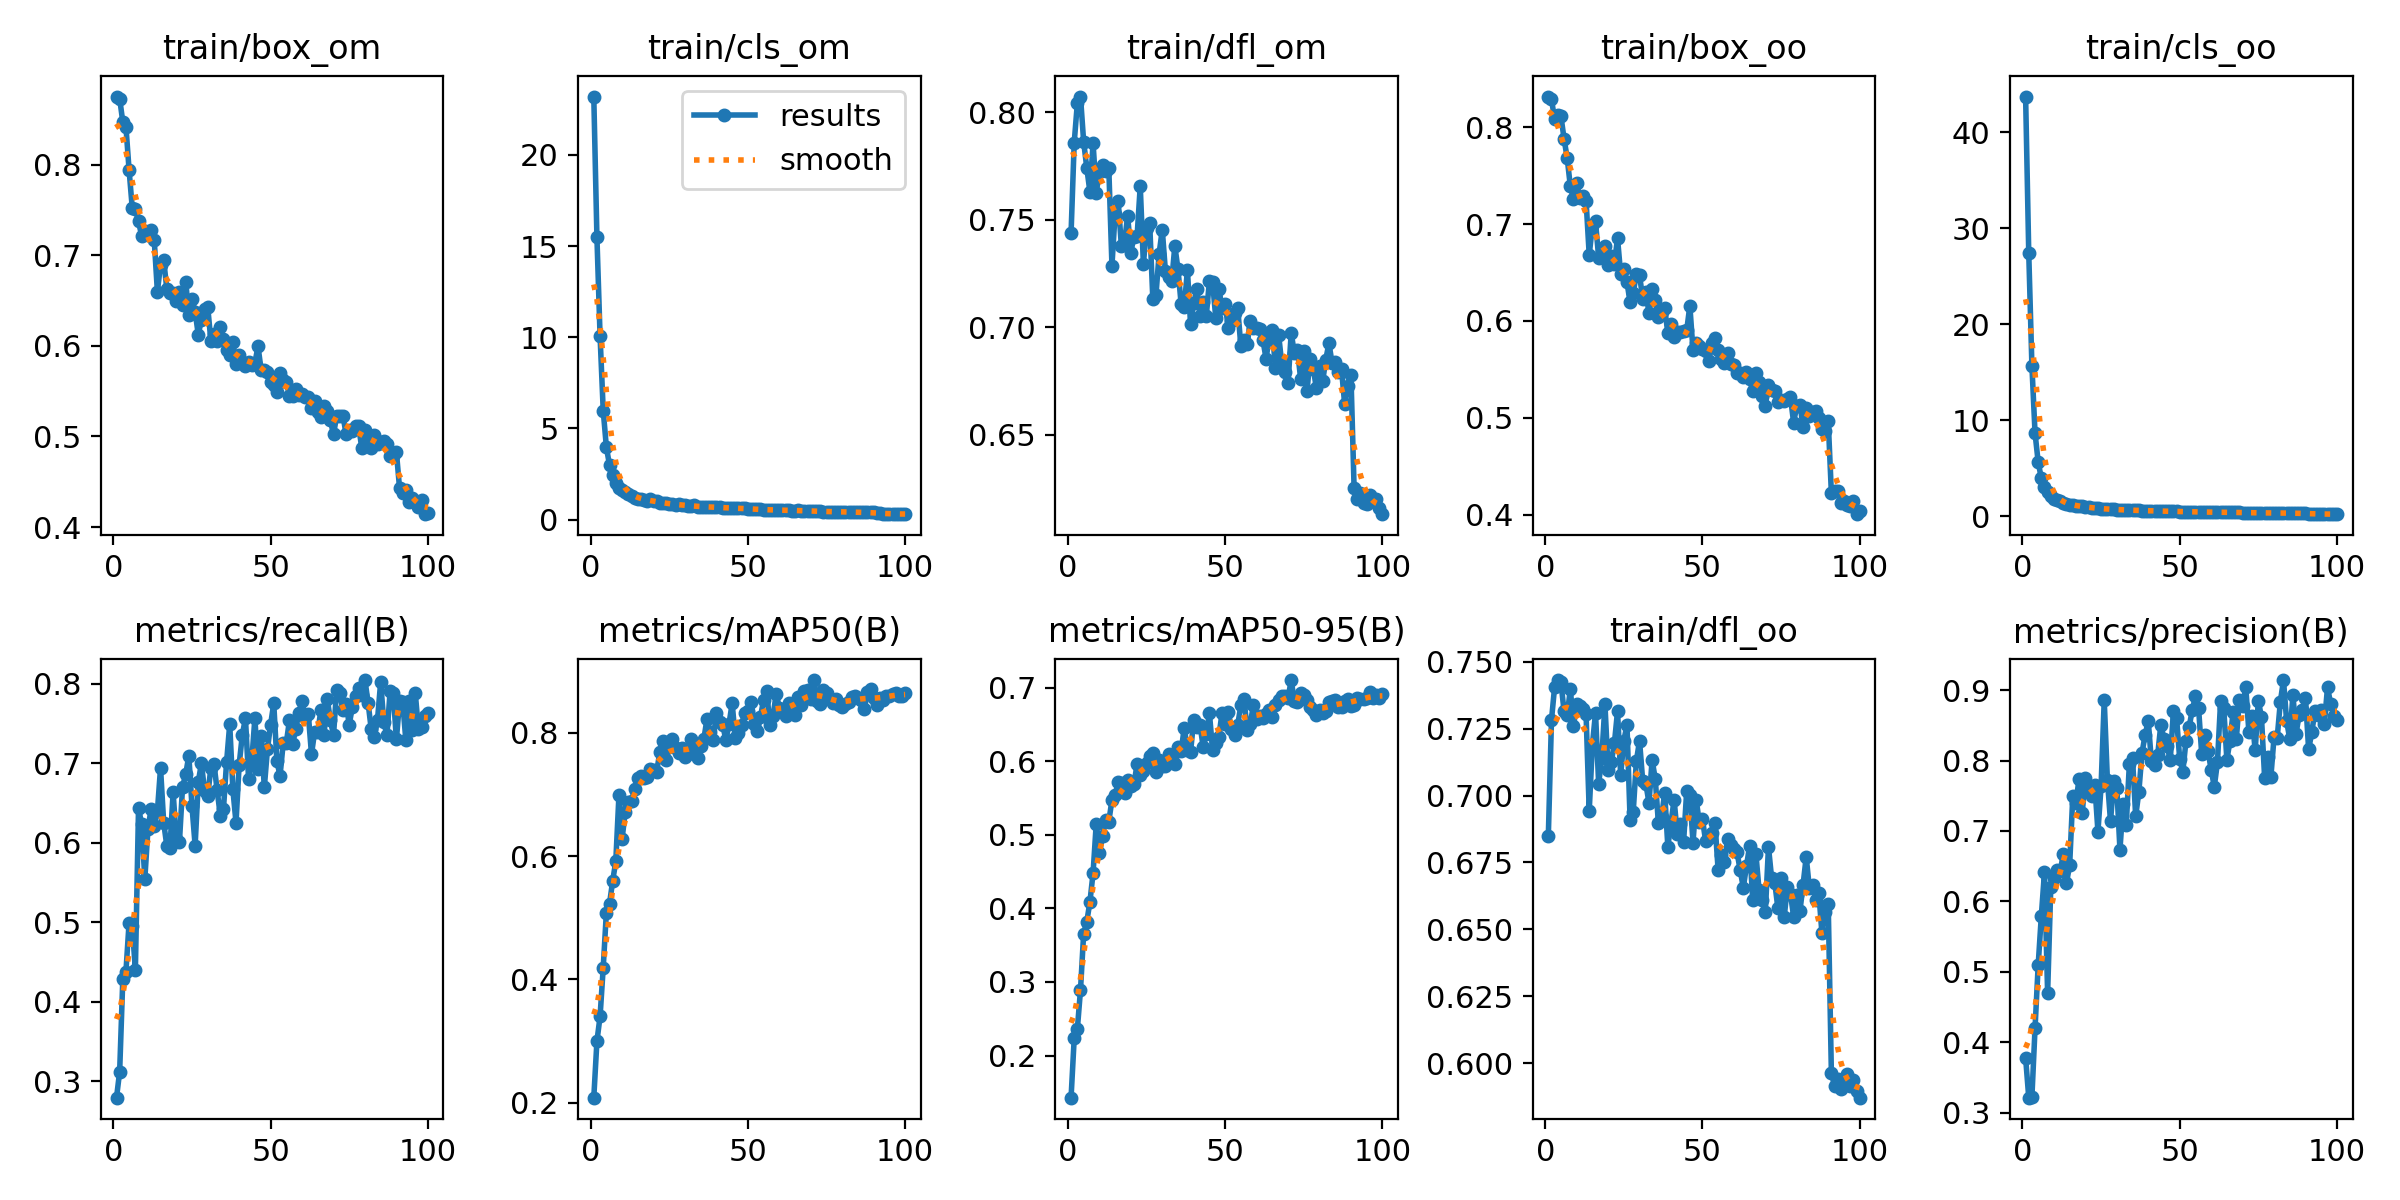

Data behind this chart, as committed beside it:
epoch, train/box_om, train/cls_om, train/dfl_om, train/box_oo, train/cls_oo, train/dfl_oo, metrics/precision(B), metrics/recall(B), metrics/mAP50(B), metrics/mAP50-95(B), val/box_om, val/cls_om, val/dfl_om, val/box_oo, val/cls_oo, val/dfl_oo, lr/pg0, lr/pg1, lr/pg2
1, 0.8751, 23.21, 0.7437, 0.8318, 43.73, 0.6851, 0.3778, 0.2795, 0.2082, 0.1428, 1.009, 7.493, 1.043, 1.039, 26.45, 1.009, 0.0002775, 0.0002775, 0.0002775
2, 0.873, 15.47, 0.7859, 0.8291, 27.4, 0.7282, 0.3211, 0.3121, 0.2999, 0.2234, 1.053, 5.263, 1.094, 0.9969, 15.76, 1.043, 0.0005497, 0.0005497, 0.0005497
3, 0.847, 10.06, 0.8042, 0.8082, 15.69, 0.7406, 0.3221, 0.4281, 0.3401, 0.2361, 1.066, 3.37, 1.1, 1.097, 8.945, 1.069, 0.0008163, 0.0008163, 0.0008163
4, 0.8418, 5.974, 0.8073, 0.8132, 8.657, 0.7431, 0.4199, 0.438, 0.4191, 0.2891, 1.012, 2.933, 1.093, 1.056, 5.905, 1.063, 0.0008083, 0.0008083, 0.0008083
5, 0.794, 3.976, 0.7864, 0.8118, 5.645, 0.7424, 0.5096, 0.4996, 0.5085, 0.3656, 0.9616, 2.228, 1.063, 1.053, 4.227, 1.08, 0.0008083, 0.0008083, 0.0008083
6, 0.7524, 2.984, 0.7741, 0.7882, 3.953, 0.7315, 0.5795, 0.4949, 0.5228, 0.3819, 0.9711, 2.014, 1.054, 1.062, 3.464, 1.08, 0.0008, 0.0008, 0.0008
7, 0.7512, 2.451, 0.763, 0.7681, 3.044, 0.73, 0.6415, 0.4405, 0.5595, 0.409, 0.9413, 1.608, 1.054, 1.013, 2.726, 1.064, 0.0007918, 0.0007918, 0.0007918
8, 0.7373, 1.99, 0.7856, 0.739, 2.499, 0.7398, 0.4696, 0.6434, 0.592, 0.448, 0.9273, 1.52, 1.055, 0.9695, 2.28, 1.063, 0.0007835, 0.0007835, 0.0007835
9, 0.7212, 1.738, 0.7626, 0.726, 2.072, 0.7258, 0.62, 0.6234, 0.6989, 0.5147, 0.9334, 1.384, 1.047, 0.9476, 1.856, 1.054, 0.0007753, 0.0007753, 0.0007753
10, 0.727, 1.601, 0.772, 0.7426, 1.829, 0.7342, 0.6332, 0.5543, 0.628, 0.4748, 0.9021, 1.531, 1.021, 0.9511, 1.903, 1.041, 0.000767, 0.000767, 0.000767
11, 0.7241, 1.512, 0.7755, 0.7273, 1.653, 0.7334, 0.6447, 0.6172, 0.6721, 0.498, 0.9487, 1.447, 1.059, 0.9897, 1.696, 1.059, 0.0007588, 0.0007588, 0.0007588
12, 0.7279, 1.396, 0.7728, 0.7293, 1.573, 0.7325, 0.6427, 0.6424, 0.6883, 0.5195, 0.9729, 1.274, 1.071, 1.018, 1.594, 1.068, 0.0007505, 0.0007505, 0.0007505
13, 0.7164, 1.277, 0.774, 0.7242, 1.383, 0.7303, 0.6676, 0.6211, 0.6898, 0.518, 0.9082, 1.339, 1.066, 0.9689, 1.452, 1.056, 0.0007423, 0.0007423, 0.0007423
14, 0.6597, 1.204, 0.7287, 0.6682, 1.263, 0.6943, 0.6264, 0.6394, 0.7088, 0.5473, 0.9031, 1.229, 1.024, 0.9052, 1.474, 1.032, 0.000734, 0.000734, 0.000734
15, 0.6897, 1.137, 0.7528, 0.6981, 1.211, 0.7187, 0.6511, 0.694, 0.7263, 0.5539, 0.9136, 1.058, 1.053, 0.9739, 1.319, 1.086, 0.0007258, 0.0007258, 0.0007258
16, 0.6946, 1.099, 0.7586, 0.7028, 1.148, 0.7309, 0.7493, 0.6253, 0.7296, 0.5719, 0.893, 1.156, 1.074, 0.9431, 1.248, 1.068, 0.0007175, 0.0007175, 0.0007175
17, 0.6625, 1.046, 0.7377, 0.6655, 1.056, 0.7044, 0.7401, 0.5958, 0.7264, 0.5701, 0.9101, 1.307, 1.038, 0.9634, 1.279, 1.048, 0.0007093, 0.0007093, 0.0007093
18, 0.6582, 1.017, 0.7397, 0.6717, 1.028, 0.7142, 0.7745, 0.5936, 0.7286, 0.5569, 0.8938, 1.478, 1.032, 0.9547, 1.468, 1.072, 0.0007011, 0.0007011, 0.0007011
19, 0.6579, 1.141, 0.7518, 0.6771, 1.08, 0.7341, 0.726, 0.6636, 0.7422, 0.5748, 0.8876, 1.255, 1.041, 0.9171, 1.214, 1.051, 0.0006928, 0.0006928, 0.0006928
20, 0.649, 1.006, 0.7347, 0.6578, 0.9421, 0.7097, 0.7749, 0.6047, 0.7391, 0.5661, 0.9021, 1.323, 1.07, 0.9497, 1.209, 1.081, 0.0006846, 0.0006846, 0.0006846
21, 0.659, 0.9947, 0.7422, 0.667, 0.9341, 0.7124, 0.759, 0.6003, 0.7372, 0.5686, 0.8872, 1.257, 1.031, 0.9013, 1.194, 1.03, 0.0006763, 0.0006763, 0.0006763
22, 0.645, 0.9159, 0.7424, 0.6593, 0.8803, 0.7195, 0.7495, 0.6701, 0.7691, 0.5964, 0.8845, 1.055, 1.036, 0.9232, 1.07, 1.053, 0.0006681, 0.0006681, 0.0006681
23, 0.6709, 0.8923, 0.7657, 0.6854, 0.8309, 0.7315, 0.7658, 0.6861, 0.7862, 0.5815, 0.8882, 1.008, 1.03, 0.9343, 1.065, 1.04, 0.0006598, 0.0006598, 0.0006598
24, 0.6343, 0.9169, 0.7294, 0.6484, 0.8462, 0.7078, 0.6992, 0.7093, 0.7558, 0.5866, 0.8544, 1.204, 0.9977, 0.8894, 1.124, 1.016, 0.0006516, 0.0006516, 0.0006516
25, 0.6515, 0.8431, 0.7464, 0.6535, 0.7876, 0.7204, 0.7638, 0.6458, 0.7764, 0.5971, 0.8535, 1.014, 1.006, 0.8972, 1.052, 1.056, 0.0006433, 0.0006433, 0.0006433
26, 0.6375, 0.8272, 0.7484, 0.6402, 0.7775, 0.7263, 0.886, 0.5965, 0.7893, 0.6072, 0.8523, 1.009, 1.014, 0.9009, 1, 1.038, 0.0006351, 0.0006351, 0.0006351
27, 0.6124, 0.8038, 0.7132, 0.6191, 0.7351, 0.691, 0.773, 0.6764, 0.7754, 0.6115, 0.8507, 0.9921, 1.008, 0.894, 1.076, 1.059, 0.0006268, 0.0006268, 0.0006268
28, 0.6289, 0.8436, 0.7151, 0.6292, 0.7413, 0.694, 0.7137, 0.6997, 0.7682, 0.5856, 0.8993, 1.133, 1.034, 0.9335, 1.145, 1.063, 0.0006186, 0.0006186, 0.0006186
29, 0.6404, 0.7921, 0.7342, 0.6483, 0.7103, 0.713, 0.7706, 0.6652, 0.7755, 0.6012, 0.8817, 1.019, 1.038, 0.9445, 1.059, 1.064, 0.0006103, 0.0006103, 0.0006103
30, 0.6431, 0.7804, 0.7454, 0.6477, 0.7061, 0.7205, 0.7615, 0.6585, 0.761, 0.5928, 0.8627, 1.002, 1.034, 0.896, 1.004, 1.064, 0.0006021, 0.0006021, 0.0006021
31, 0.6058, 0.7409, 0.7262, 0.6231, 0.6709, 0.7056, 0.6734, 0.6942, 0.7676, 0.5941, 0.8544, 1.109, 1.037, 0.8879, 1.058, 1.059, 0.0005939, 0.0005939, 0.0005939
32, 0.6132, 0.7517, 0.7233, 0.6296, 0.6847, 0.7045, 0.7384, 0.6988, 0.79, 0.6093, 0.8791, 1.117, 1.055, 0.9137, 1.136, 1.062, 0.0005856, 0.0005856, 0.0005856
33, 0.6051, 0.7701, 0.7215, 0.6084, 0.6738, 0.6973, 0.7088, 0.666, 0.7652, 0.6037, 0.8691, 1.181, 1.024, 0.8916, 1.06, 1.047, 0.0005774, 0.0005774, 0.0005774
34, 0.621, 0.7004, 0.7378, 0.6325, 0.6513, 0.7133, 0.7958, 0.6341, 0.7596, 0.5967, 0.8577, 1.097, 1.016, 0.9043, 1.099, 1.05, 0.0005691, 0.0005691, 0.0005691
35, 0.6071, 0.6716, 0.727, 0.6212, 0.6046, 0.7062, 0.8031, 0.6419, 0.7783, 0.6187, 0.8458, 0.9249, 1.01, 0.8913, 0.9459, 1.041, 0.0005609, 0.0005609, 0.0005609
36, 0.5954, 0.699, 0.7109, 0.6037, 0.6171, 0.6897, 0.7209, 0.7012, 0.7901, 0.6138, 0.8605, 0.9921, 1.027, 0.9078, 0.9947, 1.065, 0.0005526, 0.0005526, 0.0005526
37, 0.5893, 0.6944, 0.7094, 0.6093, 0.6146, 0.692, 0.7551, 0.7489, 0.8229, 0.6455, 0.8328, 0.9112, 1.001, 0.8669, 0.8716, 1.029, 0.0005444, 0.0005444, 0.0005444
38, 0.6045, 0.6973, 0.7267, 0.6129, 0.6035, 0.7011, 0.8107, 0.6669, 0.8011, 0.615, 0.8518, 0.9882, 1.016, 0.8882, 1.014, 1.037, 0.0005361, 0.0005361, 0.0005361
39, 0.5797, 0.6793, 0.7014, 0.5877, 0.5836, 0.6809, 0.8363, 0.6251, 0.7889, 0.6129, 0.8699, 1.078, 1.024, 0.9171, 1.044, 1.051, 0.0005279, 0.0005279, 0.0005279
40, 0.5899, 0.6855, 0.7113, 0.5969, 0.5871, 0.6899, 0.8564, 0.6981, 0.8331, 0.6556, 0.8562, 0.966, 1.02, 0.8889, 0.9246, 1.045, 0.0005196, 0.0005196, 0.0005196
41, 0.5819, 0.6598, 0.7177, 0.5838, 0.5647, 0.6985, 0.7987, 0.7354, 0.817, 0.6468, 0.8486, 0.9656, 1.018, 0.8741, 0.9088, 1.048, 0.0005114, 0.0005114, 0.0005114
42, 0.5779, 0.65, 0.7051, 0.5887, 0.551, 0.6855, 0.7932, 0.7565, 0.8134, 0.6496, 0.8561, 0.9496, 1.016, 0.9023, 0.9026, 1.049, 0.0005031, 0.0005031, 0.0005031
43, 0.5822, 0.638, 0.7118, 0.5882, 0.5556, 0.6894, 0.8082, 0.68, 0.7883, 0.6198, 0.8549, 0.9717, 1.034, 0.8888, 0.9701, 1.052, 0.0004949, 0.0004949, 0.0004949
44, 0.5791, 0.6241, 0.7054, 0.5895, 0.5431, 0.6825, 0.8509, 0.7024, 0.8144, 0.6372, 0.8552, 0.9964, 1.02, 0.8877, 0.9549, 1.038, 0.0004866, 0.0004866, 0.0004866
45, 0.5812, 0.6262, 0.7216, 0.5903, 0.5408, 0.7017, 0.8307, 0.7564, 0.8481, 0.6651, 0.8423, 0.8448, 1.026, 0.872, 0.8435, 1.065, 0.0004784, 0.0004784, 0.0004784
46, 0.5993, 0.6292, 0.7211, 0.6157, 0.5248, 0.7002, 0.8202, 0.6926, 0.7915, 0.6152, 0.8556, 1.021, 1.008, 0.9141, 0.9571, 1.068, 0.0004702, 0.0004702, 0.0004702
47, 0.573, 0.6102, 0.7046, 0.5697, 0.5175, 0.6825, 0.8009, 0.7335, 0.7997, 0.6247, 0.8688, 1.101, 1.05, 0.9036, 1.021, 1.077, 0.0004619, 0.0004619, 0.0004619
48, 0.5732, 0.6042, 0.7179, 0.5776, 0.5198, 0.6985, 0.8698, 0.6697, 0.8129, 0.6334, 0.8443, 0.9992, 1.019, 0.8968, 0.9323, 1.052, 0.0004536, 0.0004536, 0.0004536
49, 0.571, 0.6209, 0.7092, 0.5739, 0.5168, 0.6901, 0.8609, 0.718, 0.8328, 0.6656, 0.8018, 0.9092, 0.9912, 0.8237, 0.8584, 1.006, 0.0004454, 0.0004454, 0.0004454
50, 0.5597, 0.5951, 0.7107, 0.5707, 0.4923, 0.6912, 0.8022, 0.7484, 0.8363, 0.6502, 0.8369, 0.9345, 1.016, 0.877, 0.9126, 1.04, 0.0004372, 0.0004372, 0.0004372
51, 0.5562, 0.5616, 0.6998, 0.569, 0.4678, 0.6832, 0.7843, 0.7751, 0.8506, 0.667, 0.8538, 0.9152, 1.025, 0.8867, 0.8258, 1.043, 0.0004289, 0.0004289, 0.0004289
52, 0.5486, 0.565, 0.7028, 0.5591, 0.4812, 0.684, 0.8284, 0.7025, 0.8138, 0.6436, 0.8553, 1.1, 1.058, 0.8923, 0.9418, 1.08, 0.0004207, 0.0004207, 0.0004207
53, 0.5696, 0.5618, 0.7066, 0.5767, 0.4842, 0.6862, 0.8478, 0.684, 0.8037, 0.6354, 0.8607, 1.082, 1.027, 0.9053, 0.999, 1.055, 0.0004124, 0.0004124, 0.0004124
54, 0.5627, 0.5619, 0.7088, 0.582, 0.4803, 0.6897, 0.8719, 0.7248, 0.8256, 0.6496, 0.8606, 1.012, 1.055, 0.8994, 0.9258, 1.085, 0.0004042, 0.0004042, 0.0004042
55, 0.5596, 0.5402, 0.6911, 0.5705, 0.4588, 0.672, 0.8914, 0.7256, 0.8538, 0.6759, 0.833, 0.9606, 1.012, 0.8604, 0.8634, 1.034, 0.0003959, 0.0003959, 0.0003959
56, 0.545, 0.5373, 0.6942, 0.5605, 0.4463, 0.6778, 0.8744, 0.7541, 0.8675, 0.6847, 0.8157, 0.8728, 0.996, 0.8512, 0.7872, 1.017, 0.0003877, 0.0003877, 0.0003877
57, 0.5443, 0.5216, 0.6921, 0.5567, 0.4525, 0.6751, 0.8091, 0.7238, 0.8122, 0.6424, 0.8562, 1.018, 1.03, 0.8671, 0.982, 1.04, 0.0003794, 0.0003794, 0.0003794
58, 0.5519, 0.5189, 0.7029, 0.5672, 0.4492, 0.6837, 0.8363, 0.7429, 0.8272, 0.651, 0.8335, 0.9311, 1.008, 0.8557, 0.8884, 1.014, 0.0003712, 0.0003712, 0.0003712
59, 0.5459, 0.5219, 0.6996, 0.5551, 0.4378, 0.6817, 0.8141, 0.7637, 0.8633, 0.6769, 0.833, 0.851, 1.021, 0.8585, 0.8095, 1.039, 0.0003629, 0.0003629, 0.0003629
60, 0.5471, 0.5107, 0.6998, 0.5547, 0.4238, 0.6802, 0.7868, 0.7786, 0.8412, 0.6571, 0.8289, 0.9277, 1.002, 0.8546, 0.8943, 1.002, 0.0003547, 0.0003547, 0.0003547
... 40 more rows
